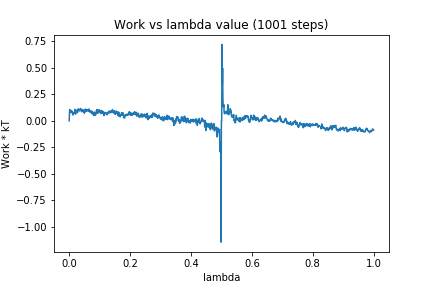

The data file committed next to this chart (first rows):
0, 0.0
1, 0.09272
2, 0.1058
3, 0.1064
4, 0.07791
5, 0.08782
6, 0.07912
7, 0.09441
8, 0.08754
9, 0.09102
10, 0.07586
11, 0.07407
12, 0.05508
13, 0.07361
14, 0.06532
15, 0.07208
16, 0.07257
17, 0.08513
18, 0.07367
19, 0.1081
20, 0.08931
21, 0.06328
22, 0.08654
23, 0.09873
24, 0.09071
25, 0.09533
26, 0.1003
27, 0.07738
28, 0.09294
29, 0.1003
30, 0.114
31, 0.09826
32, 0.09681
33, 0.09537
34, 0.09941
35, 0.09598
36, 0.09489
37, 0.1169
38, 0.1094
39, 0.107
40, 0.09561
41, 0.09697
42, 0.08505
43, 0.1072
44, 0.09184
45, 0.09218
46, 0.1007
47, 0.09989
48, 0.08587
49, 0.08692
50, 0.07161
51, 0.1049
52, 0.1028
53, 0.1095
54, 0.0876
55, 0.1083
56, 0.09872
57, 0.09829
58, 0.09713
59, 0.09297
60, 0.1052
... 940 more rows
